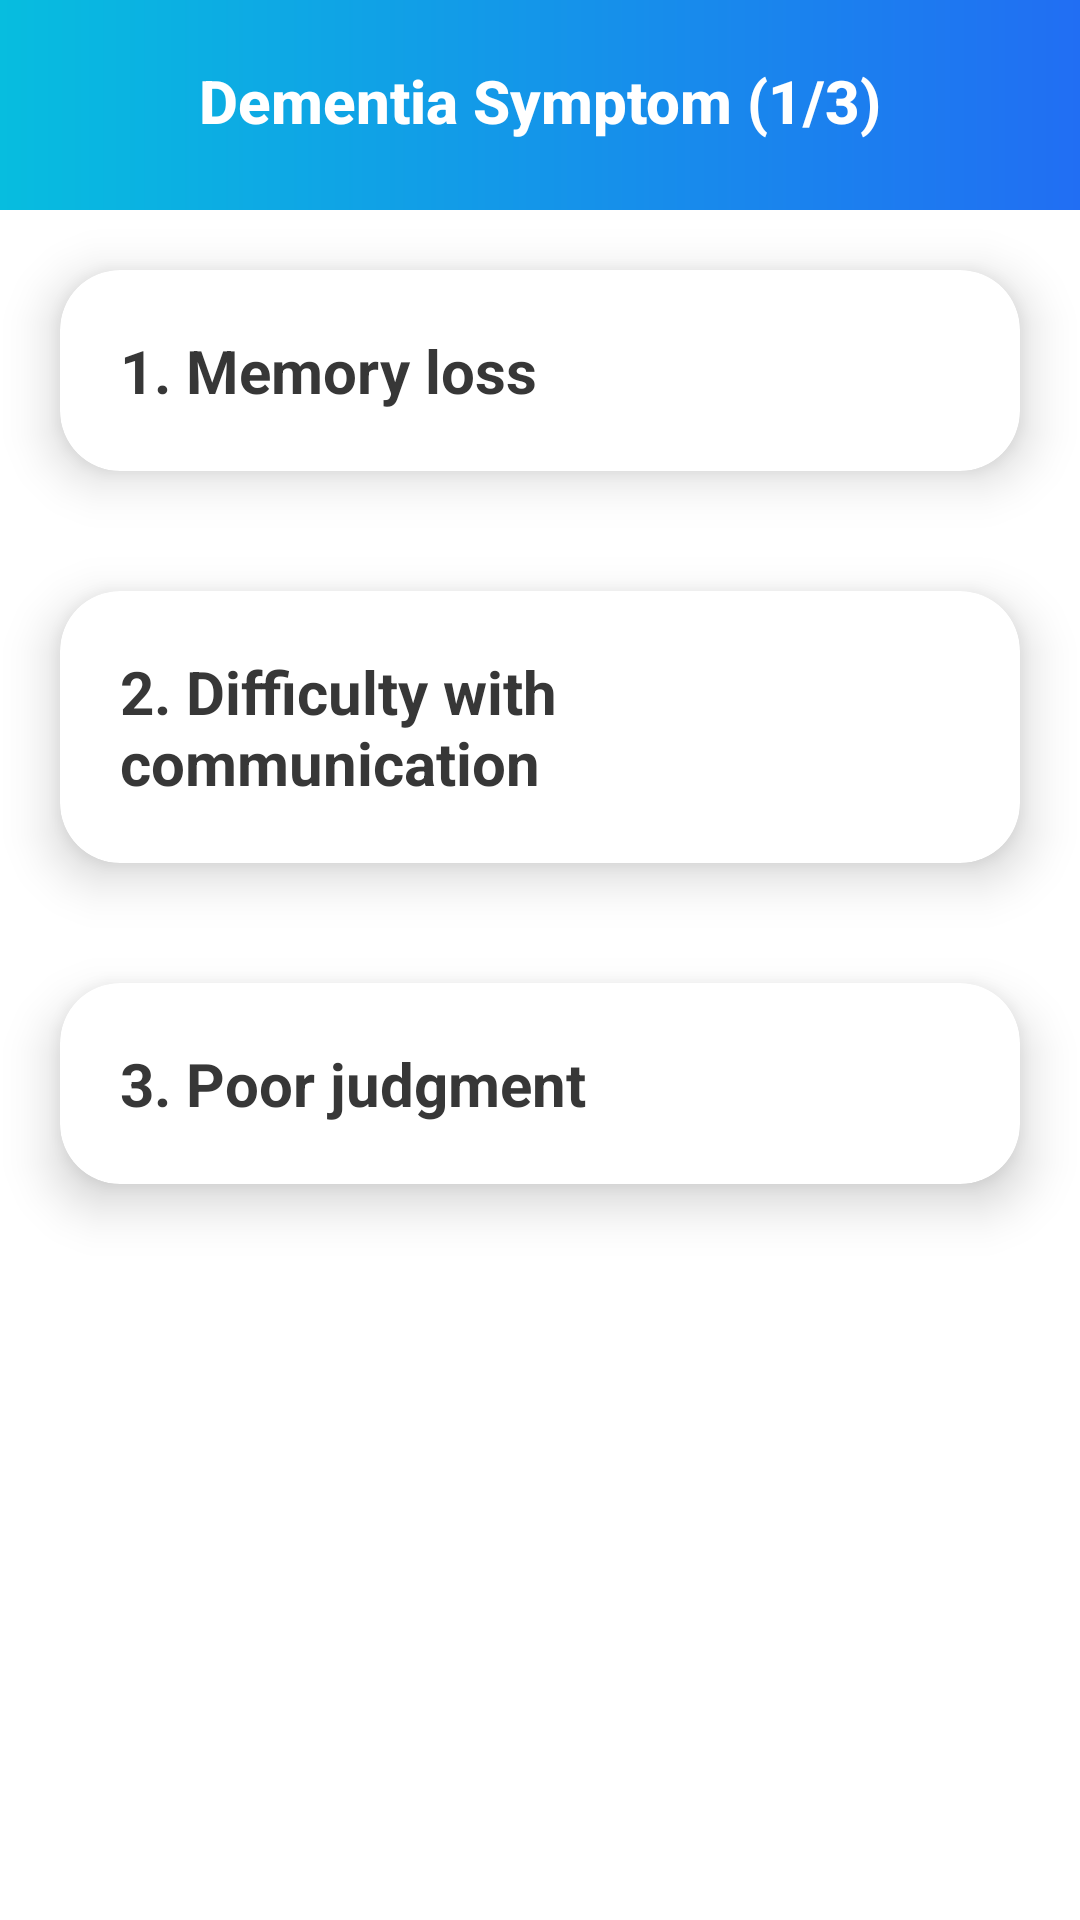

Write the Android layout XML for this screen, with the resource values it uses.
<!-- AndroidManifest.xml: application theme Theme.DementiaApp -->
<!-- res/layout/fragment_symptom_page1.xml -->
<?xml version="1.0" encoding="utf-8"?>
<LinearLayout xmlns:android="http://schemas.android.com/apk/res/android"
    xmlns:app="http://schemas.android.com/apk/res-auto"
    xmlns:tools="http://schemas.android.com/tools"
    android:layout_width="match_parent"
    android:layout_height="match_parent"
    tools:context=".MainActivity"
    android:orientation="vertical">

    <RelativeLayout
        android:id="@+id/title_layout"
        android:layout_width="match_parent"
        android:layout_height="70dp"
        android:background="@drawable/blue_gradient_background">
        <TextView
            android:id="@+id/title"
            android:layout_width="match_parent"
            android:layout_height="wrap_content"
            android:text="Dementia Symptom (1/3)"
            android:paddingHorizontal="25dp"
            android:gravity="center"
            android:paddingVertical="20dp"
            android:textSize="20sp"
            android:textColor="@color/white"
            android:fontFamily="sans-serif-medium"
            android:textStyle="bold"
            />
    </RelativeLayout>

    <androidx.cardview.widget.CardView

        android:id="@+id/card_view"
        android:layout_width="match_parent"
        android:layout_height="wrap_content"
        android:layout_below="@+id/title_textview"
        android:layout_margin="20dp"
        android:layout_alignParentStart="true"
        android:layout_alignParentEnd="true"
        app:cardCornerRadius="20dp"
        app:cardElevation="10dp"
        app:contentPadding="20dp" >

        <LinearLayout
            android:id="@+id/layout"
            android:layout_width="wrap_content"
            android:layout_height="wrap_content"
            android:orientation="vertical"
            android:animateLayoutChanges="true">

            <TextView
                android:id="@+id/title_textview"
                android:layout_width="wrap_content"
                android:layout_height="wrap_content"
                android:text="@string/sp1"
                android:textSize="20sp"
                android:textStyle="bold"
                android:textColor="@color/lighter_black"/>

            <TextView
                android:id="@+id/description_textview"
                android:layout_width="wrap_content"
                android:layout_height="wrap_content"
                android:text="@string/sd1"
                android:visibility="gone"
                android:textAlignment="textStart"
                android:justificationMode="inter_word"
                android:layout_marginTop="5dp"
                android:padding="5dp"
                android:textSize="18sp" />

        </LinearLayout>

    </androidx.cardview.widget.CardView>

    <androidx.cardview.widget.CardView
        android:id="@+id/card_view2"
        android:layout_width="match_parent"
        android:layout_height="wrap_content"
        android:layout_margin="20dp"
        app:cardCornerRadius="20dp"
        app:cardElevation="10dp"
        android:layout_marginBottom="30dp"
        app:contentPadding="20dp" >

        <LinearLayout
            android:id="@+id/layout2"
            android:layout_width="wrap_content"
            android:layout_height="wrap_content"
            android:orientation="vertical"
            android:animateLayoutChanges="true">

            <TextView
                android:id="@+id/title_textview2"
                android:layout_width="wrap_content"
                android:layout_height="wrap_content"
                android:text="@string/sp2"
                android:textSize="20sp"
                android:textStyle="bold"
                android:textColor="@color/lighter_black"/>

            <TextView
                android:id="@+id/description_textview2"
                android:layout_width="wrap_content"
                android:layout_height="wrap_content"
                android:text="@string/sd2"
                android:visibility="gone"
                android:textAlignment="textStart"
                android:justificationMode="inter_word"
                android:layout_marginTop="5dp"
                android:padding="5dp"
                android:textSize="18sp" />

        </LinearLayout>

    </androidx.cardview.widget.CardView>

    <androidx.cardview.widget.CardView
        android:id="@+id/card_view3"
        android:layout_width="match_parent"
        android:layout_height="wrap_content"
        android:layout_margin="20dp"
        app:cardCornerRadius="20dp"
        app:cardElevation="10dp"
        android:layout_marginBottom="30dp"
        app:contentPadding="20dp" >

        <LinearLayout
            android:id="@+id/layout3"
            android:layout_width="wrap_content"
            android:layout_height="wrap_content"
            android:orientation="vertical"
            android:animateLayoutChanges="true">

            <TextView
                android:id="@+id/title_textview3"
                android:layout_width="wrap_content"
                android:layout_height="wrap_content"
                android:text="@string/sp3"
                android:textSize="20sp"
                android:textStyle="bold"
                android:textColor="@color/lighter_black"/>

            <TextView
                android:id="@+id/description_textview3"
                android:layout_width="wrap_content"
                android:layout_height="wrap_content"
                android:text="@string/sd3"
                android:layout_marginTop="5dp"
                android:padding="5dp"
                android:textAlignment="textStart"
                android:justificationMode="inter_word"
                android:visibility="gone"
                android:textSize="18sp" />

        </LinearLayout>

    </androidx.cardview.widget.CardView>
</LinearLayout>
<!-- resources referenced by this layout -->
<resources>
  <color name="lighter_black">#373737</color>
  <color name="white">#FFFFFFFF</color>
      07BDDF
  <!-- drawable blue_gradient_background (drawable) -->
  <?xml version="1.0" encoding="utf-8"?>
  <shape xmlns:android="http://schemas.android.com/apk/res/android"
      android:shape="rectangle">
      <gradient
          android:type="linear"
          android:startColor="#216EF3"
          android:endColor="#07BDDF"
          android:angle="180"/>
  </shape>
  <string name="sd1">In the early stages of dementia, people may have trouble remembering recent events or conversations. As the disease progresses, they may have difficulty remembering names of family members and friends, where they live or how to get there, or how to complete familiar tasks like cooking a meal. They may also repeat questions or stories, sometimes within a short period.</string>
  <string name="sd2">Communication difficulties in people with dementia can manifest in many ways. They may have trouble finding the right words or using language effectively, struggle to follow a conversation, or have trouble understanding what others are saying. They may also have difficulty expressing themselves, leading to frustration or anger.</string>
  <string name="sd3">People with dementia may make poor decisions that put them at risk. They may forget to take medication, give money to strangers, or engage in other behaviors that could lead to harm. They may also have difficulty understanding the consequences of their actions, making it difficult for them to recognize that they need help.</string>
  <string name="sp1">1. Memory loss</string>
  <string name="sp2">2. Difficulty with communication</string>
  <string name="sp3">3. Poor judgment</string>
  <style name="Theme.DementiaApp" parent="Theme.MaterialComponents.DayNight.DarkActionBar">
          
          <item name="colorPrimary">@color/blue2</item>
          <item name="colorPrimaryVariant">@color/purple_700</item>
          <item name="colorOnPrimary">@color/white</item>
          
          <item name="colorSecondary">@color/teal_200</item>
          <item name="colorSecondaryVariant">@color/teal_700</item>
          <item name="colorOnSecondary">@color/black</item>
          
          <item name="android:statusBarColor">?attr/colorPrimaryVariant</item>
          
      </style>
  <color name="blue2">#216EF3</color>
  <color name="purple_700">#FF3700B3</color>
  <color name="teal_200">#FF03DAC5</color>
  <color name="teal_700">#FF018786</color>
  <color name="black">#FF000000</color>
</resources>
